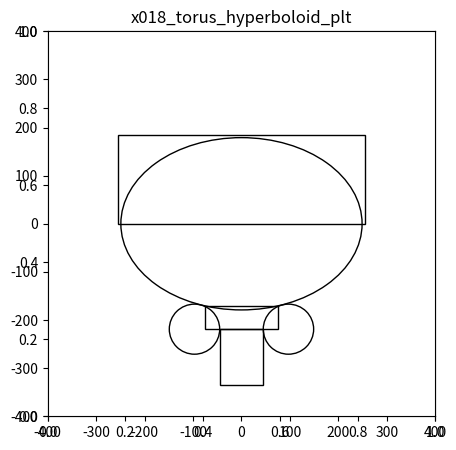

Recreate this plot in Python.
#!/usr/bin/env python
"""
Continuing from tboolean-12
"""

import numpy as np, math 
import matplotlib.pyplot as plt
from matplotlib.patches import Rectangle, Circle, Ellipse
import matplotlib.lines as mlines

class Shape(object):
    """
    matplotlib patches do not support deferred placement it seems, 
    so do that here 
    """
    def __init__(self, shape, param, **kwa ):
        assert shape in ["Ellipsoid","Tubs","Torus"]
        self.shape = shape      
        self.param = param
        self.kwa = kwa
        self.xy = np.array([0,0], dtype=np.float32)

    def patches(self):
        if self.shape == "Ellipsoid":
            return [self.make_ellipse( self.xy, self.param, **self.kwa )] 
        elif self.shape == "Tubs":
            return [self.make_rect( self.xy, self.param, **self.kwa)]
        elif self.shape == "Torus":
            r = self.param[0]
            R = self.param[1]
            lhs = self.make_circle( self.xy + [-R,0], r, **self.kwa)
            rhs = self.make_circle( self.xy + [+R,0], r, **self.kwa)
            return [lhs, rhs]
        else:
            assert 0      

    @classmethod
    def make_rect(cls, xy , wh, **kwa ):
        """
        :param xy: center of rectangle
        :param wh: halfwidth, halfheight
        """
        ll = ( xy[0] - wh[0], xy[1] - wh[1] )
        return Rectangle( ll,  2.*wh[0], 2.*wh[1], **kwa  ) 
    @classmethod
    def make_ellipse(cls, xy , param, **kwa ):
        return Ellipse( xy,  width=2.*param[0], height=2.*param[1], **kwa  ) 
    @classmethod
    def make_circle(cls, xy , radius, **kwa ):
        return Circle( xy,  radius=radius, **kwa  ) 


class Ellipsoid(Shape):
    def __init__(self, param, **kwa):
        Shape.__init__(self, self.__class__.__name__, param, **kwa )
class Tubs(Shape):
    def __init__(self, param, **kwa):
        Shape.__init__(self, self.__class__.__name__, param, **kwa )
class Torus(Shape):
    def __init__(self, param, **kwa):
        Shape.__init__(self, self.__class__.__name__, param, **kwa )



class X018(object):
    """
    G4VSolid* make_solid()
    { 
        G4ThreeVector A(0.000000,0.000000,-23.772510);
        G4ThreeVector B(0.000000,0.000000,-195.227490);
        G4ThreeVector C(0.000000,0.000000,-276.500000);
        G4ThreeVector D(0.000000,0.000000,92.000000);


        G4VSolid* d = new G4Ellipsoid("PMT_20inch_inner_solid_1_Ellipsoid0x4c91130", 249.000000, 249.000000, 179.000000, -179.000000, 179.000000) ; // 3
        G4VSolid* g = new G4Tubs("PMT_20inch_inner_solid_2_Tube0x4c91210", 0.000000, 75.951247, 23.782510, 0.000000, CLHEP::twopi) ; // 4
        G4VSolid* i = new G4Torus("PMT_20inch_inner_solid_2_Torus0x4c91340", 0.000000, 52.010000, 97.000000, -0.000175, CLHEP::twopi) ; // 4
        
        G4VSolid* f = new G4SubtractionSolid("PMT_20inch_inner_solid_part20x4cb2d80", g, i, NULL, A) ; // 3
        G4VSolid* c = new G4UnionSolid("PMT_20inch_inner_solid_1_20x4cb30f0", d, f, NULL, B) ; // 2

        G4VSolid* k = new G4Tubs("PMT_20inch_inner_solid_3_EndTube0x4cb2fc0", 0.000000, 45.010000, 57.510000, 0.000000, CLHEP::twopi) ; // 2
        
        G4VSolid* b = new G4UnionSolid("PMT_20inch_inner_solid0x4cb32e0", c, k, NULL, C) ; // 1
        G4VSolid* m = new G4Tubs("Inner_Separator0x4cb3530", 0.000000, 254.000000, 92.000000, 0.000000, CLHEP::twopi) ; // 1
        
        G4VSolid* a = new G4IntersectionSolid("PMT_20inch_inner1_solid0x4cb3610", b, m, NULL, D) ; // 0
        return a ; 
    } 


                           a

                      b             m(D)
                 
                c          k(C)

            d     f(B) 

                g(B)  i(B+A)

    """
    def __init__(self):

        A = np.array( [0, -23.772510], dtype=np.float32 )
        B = np.array( [0, -195.227490], dtype=np.float32 )
        C = np.array( [0, -276.500000], dtype=np.float32 )
        D = np.array( [0, 92.000000], dtype=np.float32 )

        d = Ellipsoid( [249.000, 179.000 ], fill=False )
        g = Tubs(    [75.951247,23.782510], fill=False )
        i = Torus( [ 52.010000, 97.000000], fill=False )
        k = Tubs( [45.010000, 57.510000], fill=False )
        m = Tubs( [254.000000, 92.000000], fill=False )

        i.xy += A+B 
        g.xy += B 
        k.xy += C 
        m.xy += D 

        self.sz = 400
        self.prims = [d,g,i,k,m]



class X019(object):
    """
    G4VSolid* make_solid()
    { 
        G4VSolid* d = new G4Ellipsoid("PMT_20inch_inner_solid_1_Ellipsoid0x4c91130", 249.000000, 249.000000, 179.000000, -179.000000, 179.000000) ; // 3
        G4VSolid* g = new G4Tubs("PMT_20inch_inner_solid_2_Tube0x4c91210", 0.000000, 75.951247, 23.782510, 0.000000, CLHEP::twopi) ; // 4
        G4VSolid* i = new G4Torus("PMT_20inch_inner_solid_2_Torus0x4c91340", 0.000000, 52.010000, 97.000000, -0.000175, CLHEP::twopi) ; // 4
        
        G4ThreeVector A(0.000000,0.000000,-23.772510);
        G4VSolid* f = new G4SubtractionSolid("PMT_20inch_inner_solid_part20x4cb2d80", g, i, NULL, A) ; // 3
        
        G4ThreeVector B(0.000000,0.000000,-195.227490);
        G4VSolid* c = new G4UnionSolid("PMT_20inch_inner_solid_1_20x4cb30f0", d, f, NULL, B) ; // 2
        G4VSolid* k = new G4Tubs("PMT_20inch_inner_solid_3_EndTube0x4cb2fc0", 0.000000, 45.010000, 57.510000, 0.000000, CLHEP::twopi) ; // 2
        
        G4ThreeVector C(0.000000,0.000000,-276.500000);
        G4VSolid* b = new G4UnionSolid("PMT_20inch_inner_solid0x4cb32e0", c, k, NULL, C) ; // 1
        G4VSolid* m = new G4Tubs("Inner_Separator0x4cb3530", 0.000000, 254.000000, 92.000000, 0.000000, CLHEP::twopi) ; // 1
        
        G4ThreeVector D(0.000000,0.000000,92.000000);
        G4VSolid* a = new G4SubtractionSolid("PMT_20inch_inner2_solid0x4cb3870", b, m, NULL, D) ; // 0
        return a ; 
    } 




                           a

                      b             m(D)
                                   
                c          k(C)
              bulb+neck   endtube    
 
            d     f(B) 
         bulb     neck

                g(B)  i(B+A)
               tubs   torus


    """
    def __init__(self):
         
        A = np.array( [0, -23.772510], dtype=np.float32 )
        B = np.array( [0, -195.227490], dtype=np.float32 )
        C = np.array( [0, -276.500000], dtype=np.float32 )
        D = np.array( [0, 92.000000], dtype=np.float32 )

        d = Ellipsoid( [249.000, 179.000 ], fill=False )
        g = Tubs(    [75.951247,23.782510], fill=False )
        i = Torus( [ 52.010000, 97.000000], fill=False )
        k = Tubs( [45.010000, 57.510000], fill=True )
        m = Tubs( [254.000000, 92.000000], fill=False )

        i.xy += A+B 
        g.xy += B 
        k.xy += C 
        m.xy += D 

        self.sz = 400
        self.prims = [d,g,i,k,m]



if __name__ == '__main__':

    x = X018()
    #x = X019()
    sz = x.sz
    prims = x.prims

    plt.ion()
    fig = plt.figure(figsize=(5,5))
    plt.title("x018_torus_hyperboloid_plt")

    ax = fig.add_subplot(111)
    ax.set_ylim([-sz,sz])
    ax.set_xlim([-sz,sz])

    for prim in prims:
        for pt in prim.patches():
            ax.add_patch(pt)
    pass
   
    fig.show()


